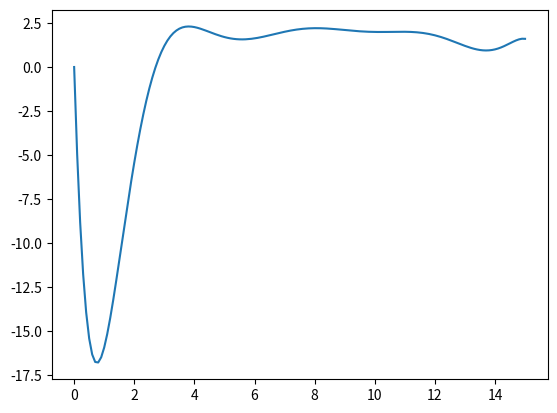

This chart was generated by the following Python code: (Note: this script raises an exception after producing the figure.)
import numpy as np
import matplotlib.pyplot as plt
import pandas as pd
print("学号：" + "2107040641")
print("姓名：" + "孟凡祥")

def get_diff(X, Y):
    n = len(X)
    A = np.zeros([n, n])
    for i in range(0, n):
        A[i][0] = Y[i]
    for j in range(1, n):
        for i in range(j, n):
            A[i][j] = (A[i][j - 1] - A[i - 1][j - 1]) / (X[i] - X[i - j])
    return A

def newton_(X, Y, x):
    sum = Y[0]
    temp = np.zeros((len(X), len(X)))
    # 将第一行赋值
    for i in range(0, len(X)):
        temp[i, 0] = Y[i]
    temp_sum = 1.0
    for i in range(1, len(X)):
        # x的多项式
        temp_sum = temp_sum * (x - X[i - 1])
        # 计算均差
        for j in range(i, len(X)):
            temp[j, i] = (temp[j, i - 1] - temp[j - 1, i - 1]) / (X[j] - X[j - i])
        sum += temp_sum * temp[i, i]
    return sum

def newton(xt:np.ndarray, A, x_, y_):
    n = len(x_)
    result = np.zeros_like(xt, dtype=float)

    for k, x in enumerate(xt):
        sum = y_[0]
        temp_sum = 1.0

        for i in range(1, n):
            temp_sum *= (x - x_[i - 1])
            sum += temp_sum * A[i, i]

        result[k] = sum

    return result

def main():
    x_ = np.array([0, 3, 5, 7, 9, 11, 12, 13, 14, 15])
    y_ = np.array([0, 1.2, 1.7, 2.0, 2.1, 2.0, 1.8, 1.2, 1.0, 1.6])

    xt = np.linspace(0, 15, 151)
    
    #yt = newton(x_, y_, xt)
    #print(xt)
    #print(yt)
    A = get_diff(x_, y_)
    yt = newton(xt, A, x_, y_)
    df = pd.DataFrame(np.vstack((xt, yt)))
    print(df.head(5))

    plt.plot(xt, yt)
    plt.savefig("./.png/Newton_interpolation.png")
    plt.show()
    

if __name__ == "__main__":
    main()
